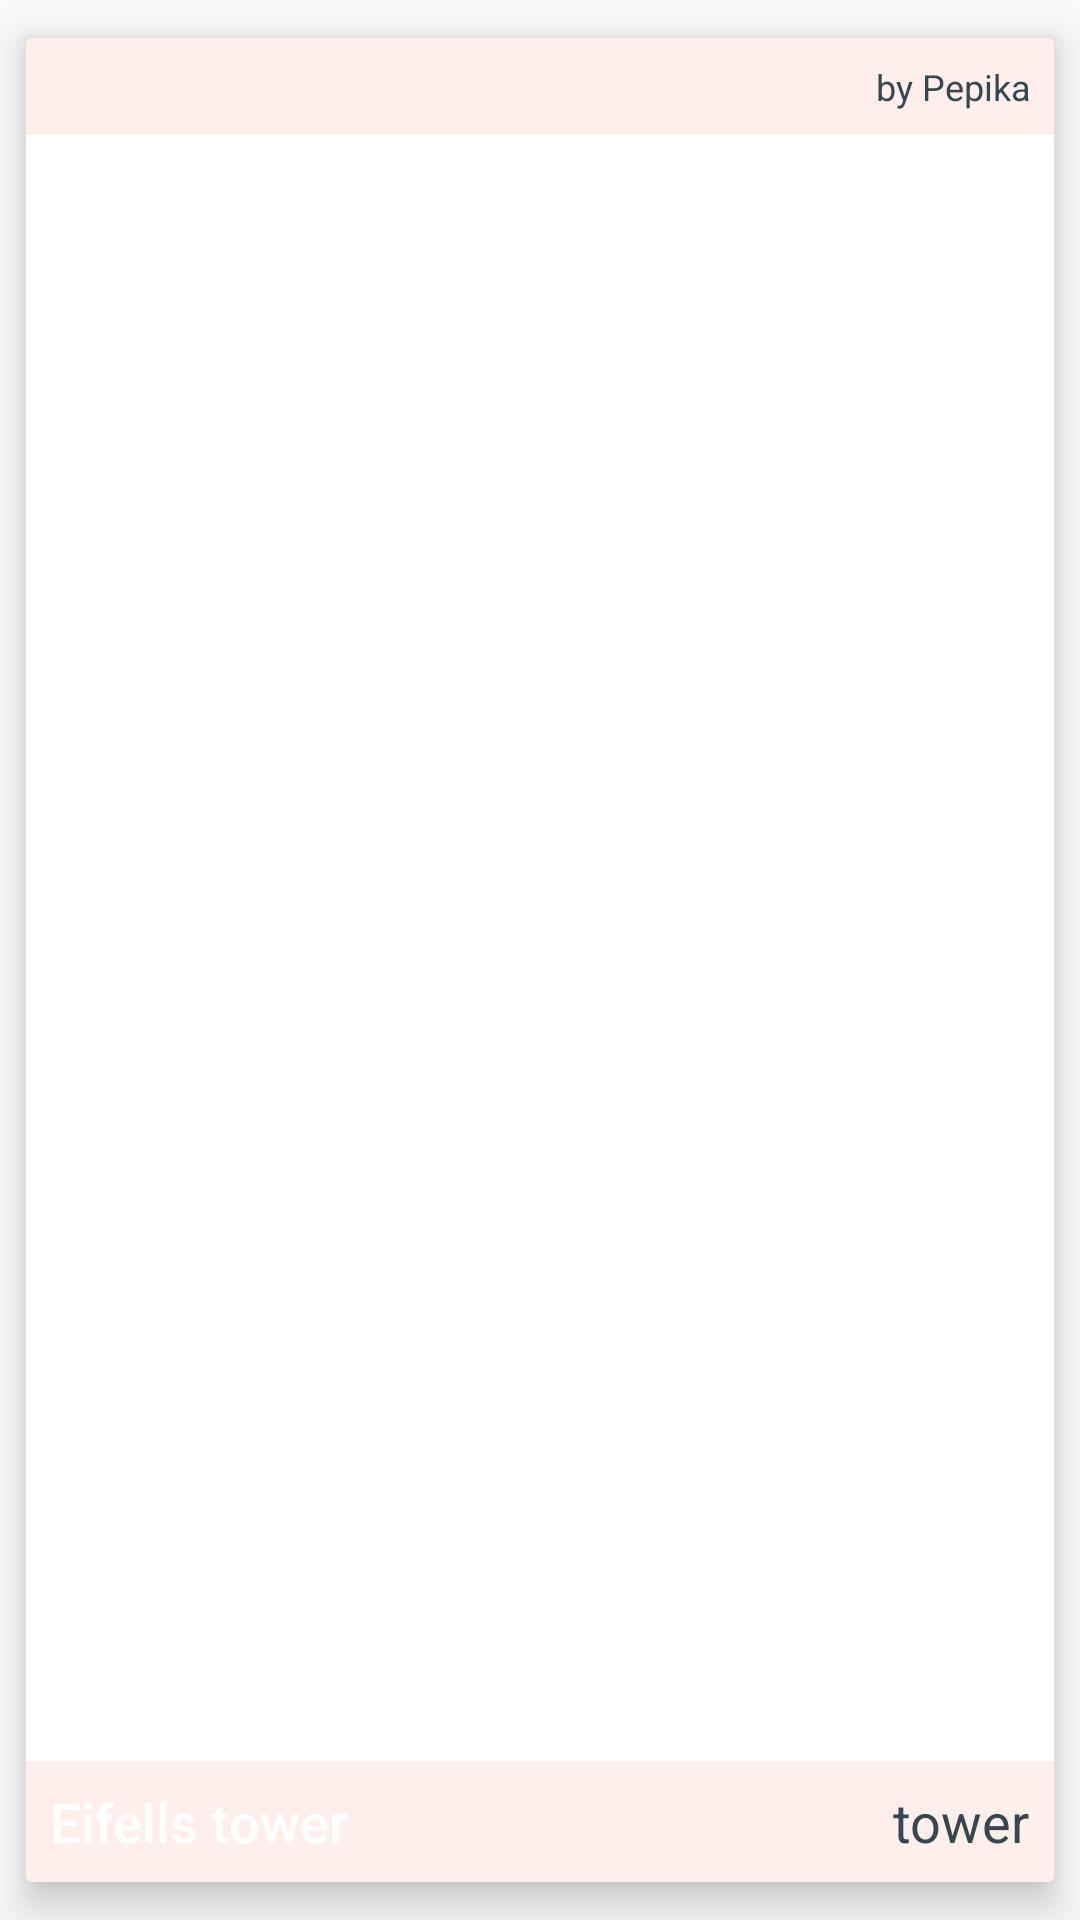

Here is an Android app screen rendered from its layout file. Give the layout XML and the strings, colors and styles it references.
<!-- AndroidManifest.xml: application theme AppTheme -->
<!-- res/layout/monument_list_row.xml -->
<?xml version="1.0" encoding="utf-8"?>
<android.support.v7.widget.CardView
    android:id="@+id/cv"
    xmlns:android="http://schemas.android.com/apk/res/android"
    xmlns:card_view="http://schemas.android.com/apk/res-auto"
    android:layout_width="match_parent"
    android:layout_height="200dp"
    xmlns:app="http://schemas.android.com/apk/res-auto"
    android:background="@color/white"
    app:cardElevation="8dp"
    app:cardUseCompatPadding="true"
    >

    <FrameLayout
        android:layout_width="match_parent"
        android:layout_height="match_parent">
        <ImageView
            android:id="@+id/monument_photo"
            android:layout_width="match_parent"
            android:layout_height="200dp"
            android:layout_alignParentLeft="true"
            android:layout_alignParentTop="true"
            />

        <RelativeLayout
            android:layout_width="match_parent"
            android:layout_height="match_parent"
            >
            <RelativeLayout
                android:layout_width="match_parent"
                android:layout_height="wrap_content"
                android:padding="8dp"
                android:layout_alignParentBottom="true"
                android:background="@color/somewhat_transparent"
                >
                <TextView
                    android:id="@+id/monument_type"
                    android:layout_width="wrap_content"
                    android:layout_height="wrap_content"
                    android:layout_alignParentRight="true"
                    android:textColor="@color/blue_grey_800"
                    android:textSize="18sp"
                    android:text="tower"
                    />
                <TextView
                    android:id="@+id/monument_name"
                    android:layout_width="wrap_content"
                    android:layout_height="wrap_content"
                    android:layout_alignParentLeft="true"
                    android:layout_toLeftOf="@+id/monument_type"
                    android:ellipsize="marquee"
                    android:textSize="18sp"
                    android:fontFamily="sans-serif-medium"
                    android:textColor="@color/white"
                    android:text="Eifells tower"
                    />

            </RelativeLayout>

            <TextView
                android:id="@+id/user_name_added"
                android:layout_width="match_parent"
                android:layout_height="wrap_content"
                android:padding="8dp"
                android:gravity="right"
                android:layout_alignParentTop="true"
                android:background="@color/somewhat_transparent"
                android:textColor="@color/blue_grey_800"
                android:textSize="12sp"
                android:text="by Pepika"
                />

        </RelativeLayout>

    </FrameLayout>

</android.support.v7.widget.CardView>
<!-- resources referenced by this layout -->
<resources>
  <color name="blue_grey_800">#37474f</color>
  <color name="somewhat_transparent">#80fde0dc</color>
  <color name="white">#FFFFFF</color>
  <style name="AppTheme" parent="Theme.AppCompat.Light.DarkActionBar">
          
      </style>
</resources>
